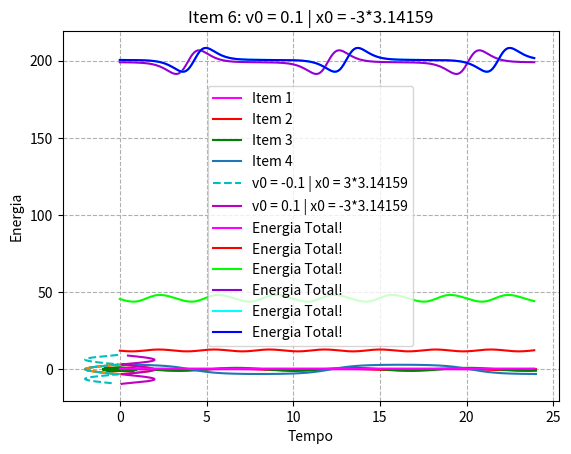

Source code (Python):
#!/usr/bin/env python3
# -*- coding: utf-8 -*-
"""
    Problema do Pêndulo Simples
    
	DESCRIÇÃO:
		Usando o método de Euler-Cromer, escreva um programa que integre 
        numericamente  o problema do pêndulo simples a partir de condições 
        iniciais x0 e v0. Faça um relatório (latex) para colocar o problema, 
        descrever o método e colocar conclusões onde interpreta os resultados
        encontrados.

	AUTOR:
[redacted]
[redacted]
	
	REFERÊNCIAS: 
	
	BUGS/LIMITAÇÕES:

	ToDos:
	
	OBSERVAÇÕES:
	 
	VERSÃO:
	0.01 - dezembro/2022
    
"""
#%% Importando módulos:

import matplotlib.pyplot as plt
import numpy as np

#%% Gráficos de X x t para os ítens 1, 2, 3 e 4.

# Item 1:

x0 = 0.1
v0 = 0
w = 1
L = 10
g = 10
tf = 24
t = 0
deltaT = 0.1
x = x0
v = v0

listaX = [x0]
listaT = [0]

while t < tf:
  x = x + v*deltaT
  v = v - ((w**2)* np.sin(x))*deltaT
  t += deltaT
  
  listaX.append(x)
  listaT.append(t)
  
plt.plot(listaT, listaX, color = 'magenta', label = "Item 1")

# Item 2:

x0 = 0.5
v0 = 0
w = 1
L = 10
g = 10
tf = 24
t = 0
deltaT = 0.1
x = x0
v = v0

listaX = [x0]
listaT = [t]

while t < tf:
  x = x + v*deltaT
  v = v - ((w**2)* np.sin(x))*deltaT
  t += deltaT
  
  listaX.append(x)
  listaT.append(t)

plt.plot(listaT, listaX, color = 'r', label = "Item 2")

# Item 3:

x0 = 1.0
v0 = 0
w = 1
L = 10
g = 10
tf = 24
t = 0
deltaT = 0.1
x = x0
v = v0

listaX = [x0]
listaT = [t]

while t < tf:
  x = x + v*deltaT
  v = v - ((w**2)* np.sin(x))*deltaT
  t += deltaT
  
  listaX.append(x)
  listaT.append(t)

plt.plot(listaT, listaX, color = 'g', label = "Item 3")

# Item 4:

x0 = 3.0
v0 = 0
w = 1
L = 10
g = 10
tf = 24
t = 0
deltaT = 0.1
x = x0
v = v0

listaX = [x0]
listaT = [t]

while t < tf:
  x = x + v*deltaT
  v = v - ((w**2)* np.sin(x))*deltaT
  t += deltaT
  
  listaX.append(x)
  listaT.append(t)

plt.plot(listaT, listaX, label = "Item 4")

plt.grid(True, linestyle='--')
plt.xlabel('Tempo')
plt.ylabel('Posição do Pêndulo')

plt.legend(loc = 1)
#%% Gráficos do espaço de fases X x v

# Item 1:

x0 = 0.1
v0 = 0
w = 1
L = 10
g = 10
tf = 24
t = 0
deltaT = 0.1
x = x0
v = v0

listaX = [x0]
listaV = [v0]

while t < tf:
  x = x + v*deltaT
  v = v - ((w**2)* np.sin(x))*deltaT
  t += deltaT
  
  listaX.append(x)
  listaV.append(v)

plt.title("Item 1: v0 = 0 | x0 = 0.1")
plt.plot(listaV, listaX, color = 'magenta')
plt.grid(True, linestyle='--')
plt.xlabel('Velocidade')
plt.ylabel('Posição do Pêndulo')

#%% Item 2: 

x0 = 0.5
v0 = 0
w = 1
L = 10
g = 10
tf = 24
t = 0
deltaT = 0.1
x = x0
v = v0

listaX = [x0]
listaV = [v0]

while t < tf:
  x = x + v*deltaT
  v = v - ((w**2)* np.sin(x))*deltaT
  t += deltaT
  
  listaX.append(x)
  listaV.append(v)

plt.title("Item 2: v0 = 0 | x0 = 0.5")
plt.plot(listaV, listaX, color = 'r')
plt.grid(True, linestyle='--')
plt.xlabel('Velocidade')
plt.ylabel('Posição do Pêndulo')

#%% Item 3:

x0 = 1.0
v0 = 0
w = 1
L = 10
g = 10
tf = 24
t = 0
deltaT = 0.1
x = x0
v = v0

listaX = [x0]
listaV = [v0]

while t < tf:
  x = x + v*deltaT
  v = v - ((w**2)* np.sin(x))*deltaT
  t += deltaT
  
  listaX.append(x)
  listaV.append(v)

plt.title("Item 3: v0 = 0 | x0 = 1.0")
plt.plot(listaV, listaX, color = 'g')
plt.grid(True, linestyle='--')
plt.xlabel('Velocidade')
plt.ylabel('Posição do Pêndulo')

#%% Item 4:

x0 = 3.0
v0 = 0
w = 1
L = 10
g = 10
tf = 24
t = 0
deltaT = 0.1
x = x0
v = v0

listaX = [x0]
listaV = [v0]

while t < tf:
  x = x + v*deltaT
  v = v - ((w**2)* np.sin(x))*deltaT
  t += deltaT
  
  listaX.append(x)
  listaV.append(v)

plt.title("Item 4: v0 = 0 | x0 = 3.0")
plt.plot(listaV, listaX)
plt.grid(True, linestyle='--')
plt.xlabel('Velocidade')
plt.ylabel('Posição do Pêndulo')

#%% Item 5:

x0 = 3 * 3.14159
v0 = -0.1
w = 1
L = 10
g = 10
tf = 24
t = 0
deltaT = 0.1
x = x0
v = v0

listaX = [x0]
listaV = [v0]

while t < tf:
  x = x + v*deltaT
  v = v - ((w**2)* np.sin(x))*deltaT
  t += deltaT
  
  listaX.append(x)
  listaV.append(v)

plt.plot(listaV, listaX,'c--', label = "v0 = -0.1 | x0 = 3*3.14159")
plt.grid(True, linestyle='--')
plt.xlabel('Velocidade')
plt.ylabel('Posição do Pêndulo')

# Item 6:

x0 = - 3 * 3.14159
v0 = 0.1
w = 1
L = 10
g = 10
tf = 24
t = 0
deltaT = 0.1
x = x0
v = v0

listaX = [x0]
listaV = [v0]

while t < tf:
  x = x + v*deltaT
  v = v - ((w**2)* np.sin(x))*deltaT
  t += deltaT
  
  listaX.append(x)
  listaV.append(v)

plt.plot(listaV, listaX,'m-', label = "v0 = 0.1 | x0 = -3*3.14159")
plt.grid(True, linestyle='--')
plt.xlabel('Velocidade')
plt.ylabel('Posição do Pêndulo')

plt.title("Itens 5 e 6")
plt.legend(loc = 10)

#%% Gráficos Energia Total

# Item 1:

x0 = 0.1
v0 = 0
w = 1
L = 10
g = 10
tf = 24
t = 0
deltaT = 0.1
x = x0
v = v0
m = 1
Ec = 0
Ep = 0 
Et = 0
xaux = 0
omega = g/L

listaEp = []
listaEc = []
listaEt = []
listaT = [0]

while t < tf:
    
    xaux = x
    x0 = x
    t += deltaT
    
    v = v - omega * np.sin(x) * deltaT
    x = x + v*deltaT
    
    Ec = (1/2)* m*((L**2)*(v**2))
    Ep = m*g*L*(1 - np.cos(x))
    Et = Ec + Ep
    
    listaT.append(t)
    listaEp.append(Ep)
    listaEc.append(Ec)
    listaEt.append(Et)
    
del listaT[-1]
#plt.plot(listaT, listaEc, label = 'Energia Cinética')
#plt.plot(listaT, listaEp, label = 'Energia Potencial')
plt.plot(listaT, listaEt, label = 'Energia Total!', color = 'magenta')
plt.grid(True, linestyle='--')
plt.xlabel('Tempo')
plt.ylabel('Energia')


plt.title("Item 1: v0 = 0 | x0 = 0.1")
plt.legend(loc = 10)
#%% Item 2:

x0 = 0.5
v0 = 0
w = 1
L = 10
g = 10
tf = 24
t = 0
deltaT = 0.1
x = x0
v = v0
m = 1
Ec = 0
Ep = 0 
Et = 0
xaux = 0
omega = g/L

listaEp = []
listaEc = []
listaEt = []
listaT = [0]

while t < tf:
    
    xaux = x0
    x0 = x
    t += deltaT
    
    v = v - omega * np.sin(x) * deltaT
    x = x + v*deltaT
    
    Ec = (1/2)* m*((L**2)*(v**2))
    Ep = m*g*L*(1 - np.cos(x))
    Et = Ec + Ep
    
    listaT.append(t)
    listaEp.append(Ep)
    listaEc.append(Ec)
    listaEt.append(Et)
    
del listaT[-1]
#plt.plot(listaT, listaEc, label = 'Energia Cinética')
#plt.plot(listaT, listaEp, label = 'Energia Potencial')
plt.plot(listaT, listaEt, label = 'Energia Total!', color = 'r')
plt.grid(True, linestyle='--')
plt.xlabel('Tempo')
plt.ylabel('Energia')


plt.title("Item 2: v0 = 0 | x0 = 0.5")
plt.legend(loc = 10)
#%% Item 3:

x0 = 1.0
v0 = 0
w = 1
L = 10
g = 10
tf = 24
t = 0
deltaT = 0.1
x = x0
v = v0
m = 1
Ec = 0
Ep = 0 
Et = 0
xaux = 0
omega = g/L

listaEp = []
listaEc = []
listaEt = []
listaT = [0]

while t < tf:
    
    xaux = x0
    x0 = x
    t += deltaT
    
    v = v - omega * np.sin(x) * deltaT
    x = x + v*deltaT
    
    Ec = (1/2)* m*((L**2)*(v**2))
    Ep = m*g*L*(1 - np.cos(x))
    Et = Ec + Ep
    
    listaT.append(t)
    listaEp.append(Ep)
    listaEc.append(Ec)
    listaEt.append(Et)
    
del listaT[-1]
#plt.plot(listaT, listaEc, label = 'Energia Cinética')
#plt.plot(listaT, listaEp, label = 'Energia Potencial')
plt.plot(listaT, listaEt, label = 'Energia Total!', color = 'lime')
plt.grid(True, linestyle='--')
plt.xlabel('Tempo')
plt.ylabel('Energia')


plt.title("Item 3: v0 = 0 | x0 = 1.0")
plt.legend(loc = 10)
#%% Item 4:

x0 = 3.0
v0 = 0
w = 1
L = 10
g = 10
tf = 24
t = 0
deltaT = 0.1
x = x0
v = v0
m = 1
Ec = 0
Ep = 0 
Et = 0
xaux = 0
omega = g/L

listaEp = []
listaEc = []
listaEt = []
listaT = [0]

while t < tf:
    
    xaux = x0
    x0 = x
    t += deltaT
    
    v = v - omega * np.sin(x) * deltaT
    x = x + v*deltaT
    
    Ec = (1/2)* m*((L**2)*(v**2))
    Ep = m*g*L*(1 - np.cos(x))
    Et = Ec + Ep
    
    listaT.append(t)
    listaEp.append(Ep)
    listaEc.append(Ec)
    listaEt.append(Et)
    
del listaT[-1]
#plt.plot(listaT, listaEc, label = 'Energia Cinética')
#plt.plot(listaT, listaEp, label = 'Energia Potencial')
plt.plot(listaT, listaEt, label = 'Energia Total!', color = 'darkviolet')
plt.grid(True, linestyle='--')
plt.xlabel('Tempo')
plt.ylabel('Energia')


plt.title("Item 4: v0 = 0 | x0 = 3.0")
plt.legend(loc = 10)
#%% Item 5:

x0 = 3 * 3.14159
v0 = - 0.1
w = 1
L = 10
g = 10
tf = 24
t = 0
deltaT = 0.1
x = x0
v = v0
m = 1
Ec = 0
Ep = 0 
Et = 0
xaux = 0
omega = g/L

listaEp = []
listaEc = []
listaEt = []
listaT = [0]

while t < tf:
    
    xaux = x0
    x0 = x
    t += deltaT
    
    v = v - omega * np.sin(x) * deltaT
    x = x + v*deltaT
    
    Ec = (1/2)* m*((L**2)*(v**2))
    Ep = m*g*L*(1 - np.cos(x))
    Et = Ec + Ep
    
    listaT.append(t)
    listaEp.append(Ep)
    listaEc.append(Ec)
    listaEt.append(Et)
    
del listaT[-1]

#plt.plot(listaT, listaEc, label = 'Energia Cinética')
#plt.plot(listaT, listaEp, label = 'Energia Potencial')
plt.plot(listaT, listaEt, label = 'Energia Total!', color = 'cyan')
plt.grid(True, linestyle='--')
plt.xlabel('Tempo')
plt.ylabel('Energia')


plt.title("Item 5: v0 = -0.1 | x0 = 3*3.14159")
plt.legend(loc = 10)
#%% Item 6:

x0 = - 3 * 3.14159
v0 = 0.1
w = 1
L = 10
g = 10
tf = 24
t = 0
deltaT = 0.1
x = x0
v = v0
m = 1
Ec = 0
Ep = 0 
Et = 0
xaux = 0
omega = g/L

listaEp = []
listaEc = []
listaEt = []
listaT = [0]

while t < tf:
    
    xaux = x0
    x0 = x
    t += deltaT
    
    v = v - omega * np.sin(x) * deltaT
    x = x + v*deltaT
    
    Ec = (1/2)* m*((L**2)*(v**2))
    Ep = m*g*L*(1 - np.cos(x))
    Et = Ec + Ep
    
    listaT.append(t)
    listaEp.append(Ep)
    listaEc.append(Ec)
    listaEt.append(Et)
    
del listaT[-1]
#plt.plot(listaT, listaEc, label = 'Energia Cinética')
#plt.plot(listaT, listaEp, label = 'Energia Potencial')
plt.plot(listaT, listaEt, label = 'Energia Total!', color = 'b')
plt.grid(True, linestyle='--')
plt.xlabel('Tempo')
plt.ylabel('Energia')


plt.title("Item 6: v0 = 0.1 | x0 = -3*3.14159")
plt.legend(loc = 10)